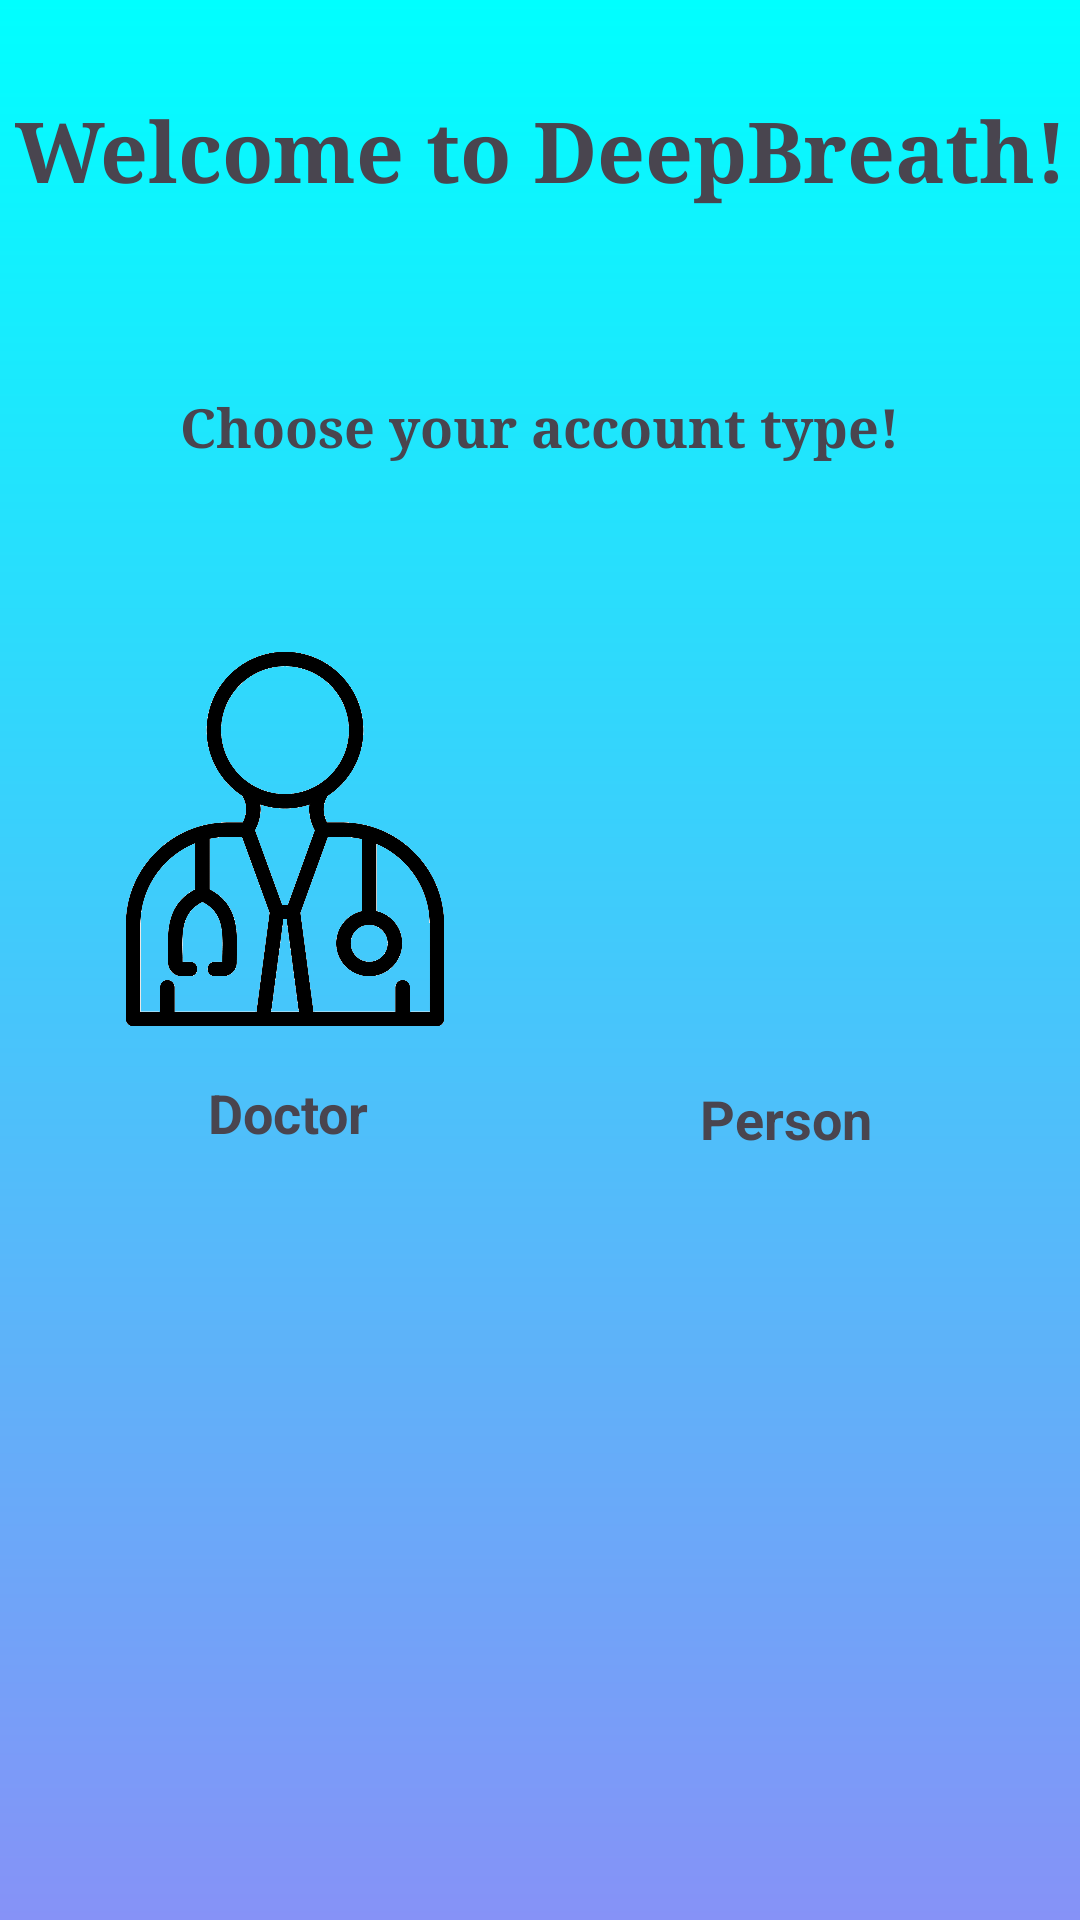

Produce the Android XML layout that renders to this screen, including the resource entries it uses.
<!-- AndroidManifest.xml: application theme Theme.DeepBreath -->
<!-- res/layout/activity_main.xml -->
<?xml version="1.0" encoding="utf-8"?>
<androidx.constraintlayout.widget.ConstraintLayout
    xmlns:android="http://schemas.android.com/apk/res/android"
    xmlns:app="http://schemas.android.com/apk/res-auto"
    xmlns:tools="http://schemas.android.com/tools"
    android:id="@+id/main"
    android:layout_width="match_parent"
    android:layout_height="match_parent"
    android:background="@drawable/gradient_background"
    tools:context=".MainActivity">

    <TextView
        android:id="@+id/welcomeBanner"
        android:layout_width="match_parent"
        android:layout_height="100dp"
        android:gravity="center"
        android:text="@string/welcomeMessage"
        android:textSize="28sp"
        android:textStyle="bold"
        android:typeface="serif"
        app:layout_constraintStart_toStartOf="parent"
        app:layout_constraintEnd_toEndOf="parent"
        tools:ignore="MissingConstraints" />

    <TextView
        android:id="@+id/subTextView"
        android:layout_width="match_parent"
        android:layout_height="0dp"
        android:gravity="center"
        android:text="@string/accountTypeMessage"
        android:textSize="18sp"
        android:textStyle="bold"
        android:typeface="serif"
        android:layout_marginTop="30dp"
        app:layout_constraintTop_toBottomOf="@id/welcomeBanner"
        app:layout_constraintStart_toStartOf="parent"
        app:layout_constraintEnd_toEndOf="parent" />

    <TextView
        android:id="@+id/loginRedirectText"
        android:layout_width="wrap_content"
        android:layout_height="wrap_content"
        android:text="Already a user? Login"
        android:layout_marginTop="500dp"
        app:layout_constraintEnd_toEndOf="parent"
        app:layout_constraintStart_toStartOf="parent"
        app:layout_constraintTop_toBottomOf="@+id/subTextView" />


    <ImageButton
        android:id="@+id/imageButtonDoctor"
        android:layout_width="150dp"
        android:layout_height="150dp"
        android:background="@null"
        android:scaleType="fitCenter"
        app:srcCompat="@drawable/doctor_icon"
        android:contentDescription="Doctor Icon"
        app:layout_constraintTop_toBottomOf="@id/subTextView"
        android:layout_marginTop="50dp"
        app:layout_constraintStart_toStartOf="parent"
        app:layout_constraintEnd_toStartOf="@id/imageButtonPerson" />

    <TextView
        android:id="@+id/textDoctor"
        android:layout_width="wrap_content"
        android:layout_height="wrap_content"
        android:layout_marginTop="4dp"
        android:text="Doctor"
        android:textSize="18sp"
        android:textStyle="bold"
        app:layout_constraintEnd_toStartOf="@+id/textPerson"
        app:layout_constraintHorizontal_bias="0.386"
        app:layout_constraintStart_toStartOf="parent"
        app:layout_constraintTop_toBottomOf="@id/imageButtonDoctor" />

    <ImageButton
        android:id="@+id/imageButtonPerson"
        android:layout_width="150dp"
        android:layout_height="150dp"
        android:layout_marginTop="48dp"
        android:background="@null"
        android:contentDescription="Person Icon"
        android:scaleType="fitCenter"
        app:layout_constraintEnd_toEndOf="parent"
        app:layout_constraintStart_toEndOf="@id/imageButtonDoctor"
        app:layout_constraintTop_toBottomOf="@id/subTextView"
        app:srcCompat="@drawable/person" />

    <TextView
        android:id="@+id/textPerson"
        android:layout_width="wrap_content"
        android:layout_height="wrap_content"
        android:layout_marginTop="8dp"
        android:text="Person"
        android:textSize="18sp"
        android:textStyle="bold"
        app:layout_constraintEnd_toEndOf="parent"
        app:layout_constraintHorizontal_bias="0.771"
        app:layout_constraintStart_toStartOf="parent"
        app:layout_constraintTop_toBottomOf="@id/imageButtonPerson" />



</androidx.constraintlayout.widget.ConstraintLayout>
<!-- resources referenced by this layout -->
<resources>
  <!-- drawable doctor_icon: png bitmap (drawable, 272156 bytes) -->
  <!-- drawable gradient_background (drawable) -->
  <?xml version="1.0" encoding="utf-8"?>
  <layer-list xmlns:android="http://schemas.android.com/apk/res/android">
      <item>
          <shape android:shape="rectangle">
              <gradient
                  android:angle="270"
                  android:startColor="#00FFFF"
                  android:endColor="#8692f7"
                  android:type="linear"/>
          </shape>
      </item>
  </layer-list>
  <string name="accountTypeMessage">Choose your account type!</string>
  <string name="welcomeMessage">Welcome to DeepBreath!</string>
  <style name="Theme.DeepBreath" parent="Base.Theme.DeepBreath" />
  <style name="Base.Theme.DeepBreath" parent="Theme.Material3.DayNight.NoActionBar">
          
          
          <item name="colorPrimary">@color/lavender</item>
          <item name="colorPrimaryVariant">@color/lavender</item>
      </style>
  <color name="lavender">#8692f7</color>
</resources>
